Labelled photos from "vgg-skz-crack-dataset", an image-classification folder in jyu1129/resnet50-crack-detection. The possible labels are: crack, non crack.

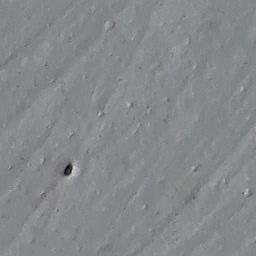
Label: non crack

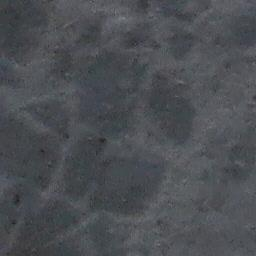
Label: non crack

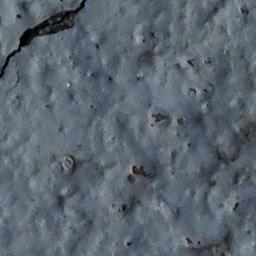
Label: crack

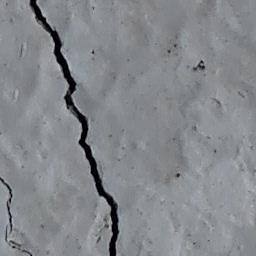
Label: crack

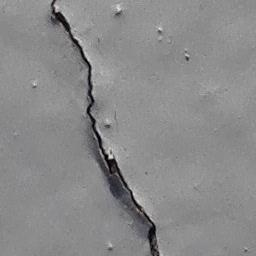
Label: crack

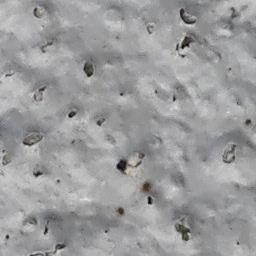
Label: non crack
